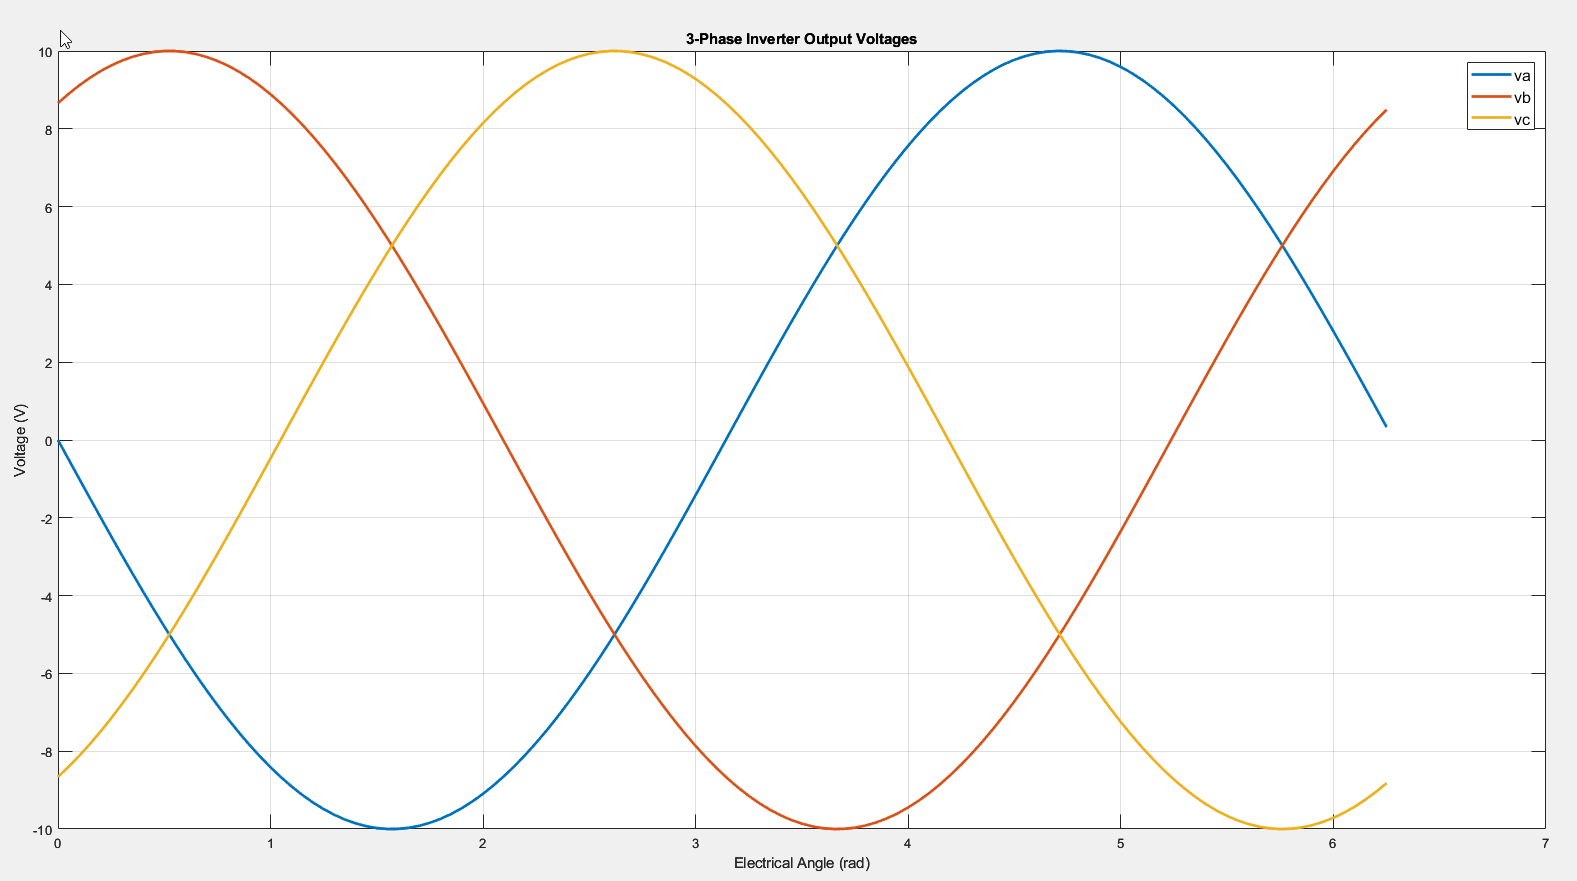

Values plotted in this chart, from the file beside it:
theta, va, vb, vc, vn, vyn, vbn
0.000000, 0.000000, 8.66, -8.66, 0.000001, 8.66, -8.66
0.05, -0.4998, 8.899, -8.4, -0.4998, 8.899, -8.4
0.1, -0.9983, 9.116, -8.118, -0.9983, 9.116, -8.118
0.15, -1.494, 9.31, -7.816, -1.494, 9.31, -7.816
0.2, -1.987, 9.481, -7.494, -1.987, 9.481, -7.494
0.25, -2.474, 9.628, -7.154, -2.474, 9.628, -7.154
0.3, -2.955, 9.751, -6.796, -2.955, 9.751, -6.796
0.35, -3.429, 9.85, -6.421, -3.429, 9.85, -6.421
0.4, -3.894, 9.924, -6.03, -3.894, 9.924, -6.03
0.45, -4.35, 9.973, -5.623, -4.35, 9.973, -5.623
0.5, -4.794, 9.997, -5.203, -4.794, 9.997, -5.203
0.55, -5.227, 9.997, -4.77, -5.227, 9.997, -4.77
0.6, -5.646, 9.971, -4.324, -5.646, 9.971, -4.324
0.65, -6.052, 9.92, -3.868, -6.052, 9.92, -3.868
0.7, -6.442, 9.845, -3.403, -6.442, 9.845, -3.403
0.75, -6.816, 9.745, -2.928, -6.816, 9.745, -2.928
0.8, -7.174, 9.62, -2.447, -7.174, 9.62, -2.447
0.85, -7.513, 9.472, -1.959, -7.513, 9.472, -1.959
0.9, -7.833, 9.3, -1.467, -7.833, 9.3, -1.467
0.95, -8.134, 9.105, -0.9704, -8.134, 9.105, -0.9704
1, -8.415, 8.887, -0.4718, -8.415, 8.887, -0.4718
1.05, -8.674, 8.646, 0.02803, -8.674, 8.646, 0.02803
1.1, -8.912, 8.384, 0.5278, -8.912, 8.384, 0.5278
1.15, -9.128, 8.101, 1.026, -9.128, 8.101, 1.026
1.2, -9.32, 7.798, 1.522, -9.32, 7.798, 1.522
1.25, -9.49, 7.476, 2.014, -9.49, 7.476, 2.014
1.3, -9.636, 7.134, 2.501, -9.636, 7.134, 2.501
1.35, -9.757, 6.775, 2.982, -9.757, 6.775, 2.982
1.4, -9.854, 6.399, 3.455, -9.854, 6.399, 3.455
1.45, -9.927, 6.007, 3.92, -9.927, 6.007, 3.92
1.5, -9.975, 5.6, 4.375, -9.975, 5.6, 4.375
1.55, -9.998, 5.179, 4.819, -9.998, 5.179, 4.819
1.6, -9.996, 4.745, 5.251, -9.996, 4.745, 5.251
1.65, -9.969, 4.299, 5.67, -9.969, 4.299, 5.67
1.7, -9.917, 3.843, 6.074, -9.917, 3.843, 6.074
1.75, -9.84, 3.376, 6.464, -9.84, 3.376, 6.464
1.8, -9.738, 2.902, 6.837, -9.738, 2.902, 6.837
1.85, -9.613, 2.42, 7.193, -9.613, 2.42, 7.193
1.9, -9.463, 1.932, 7.531, -9.463, 1.932, 7.531
1.95, -9.29, 1.439, 7.851, -9.29, 1.439, 7.851
2, -9.093, 0.9426, 8.15, -9.093, 0.9426, 8.15
2.05, -8.874, 0.4438, 8.43, -8.874, 0.4438, 8.43
2.1, -8.632, -0.05604, 8.688, -8.632, -0.05604, 8.688
2.15, -8.369, -0.5558, 8.925, -8.369, -0.5558, 8.925
2.2, -8.085, -1.054, 9.139, -8.085, -1.054, 9.139
2.25, -7.781, -1.55, 9.331, -7.781, -1.55, 9.331
2.3, -7.457, -2.042, 9.499, -7.457, -2.042, 9.499
2.35, -7.115, -2.528, 9.643, -7.115, -2.528, 9.643
2.4, -6.755, -3.009, 9.763, -6.755, -3.009, 9.763
2.45, -6.378, -3.482, 9.859, -6.378, -3.482, 9.859
2.5, -5.985, -3.946, 9.93, -5.985, -3.946, 9.93
2.55, -5.577, -4.4, 9.977, -5.577, -4.4, 9.977
2.6, -5.155, -4.843, 9.998, -5.155, -4.843, 9.998
2.65, -4.72, -5.275, 9.995, -4.72, -5.275, 9.995
2.7, -4.274, -5.693, 9.966, -4.274, -5.693, 9.966
2.75, -3.817, -6.096, 9.913, -3.817, -6.096, 9.913
2.8, -3.35, -6.485, 9.835, -3.35, -6.485, 9.835
2.85, -2.875, -6.857, 9.732, -2.875, -6.857, 9.732
2.9, -2.393, -7.212, 9.605, -2.393, -7.212, 9.605
2.95, -1.904, -7.55, 9.454, -1.904, -7.55, 9.454
... 66 more rows
